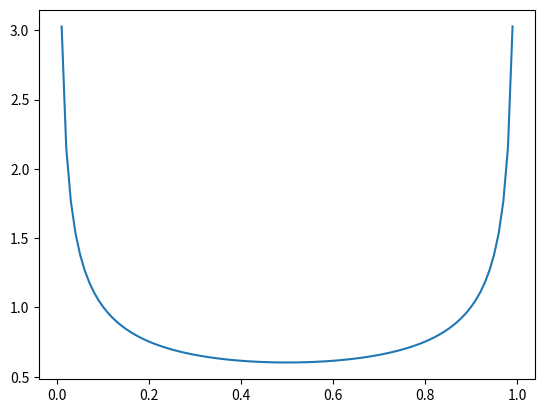

This chart was generated by the following Python code:
import matplotlib.pyplot as plt


def seq(start, stop, step):
    res = []
    current = start
    while current < stop:
        res.append(current)
        current += step
    return res


def gamma_function(alpha, x):
    e = 2.7182817284
    res = (x ** (alpha - 1)) * (e ** (-x))
    return res


def gamma(alpha):
    a, b = 0, 100
    x_list = seq(0.0001, 100, 0.001)
    gamma_list = []
    for x in x_list:
        y = gamma_function(alpha, x)
        gamma_list.append(y)
    res = ((b - a) / len(x_list)) * sum(gamma_list)
    return res


alpha, beta = 0.5, 0.5
e = 2.7182817284

x_list = seq(0.01, 1, 0.01)
p_list = []

beta_function = ((gamma(alpha + beta)) / (gamma(alpha) * gamma(beta)))
for x in x_list:
    prob = beta_function * (x ** (alpha - 1)) * ((1 - x) ** (beta - 1))
    p_list.append(prob)

plt.plot(x_list, p_list)
plt.show()